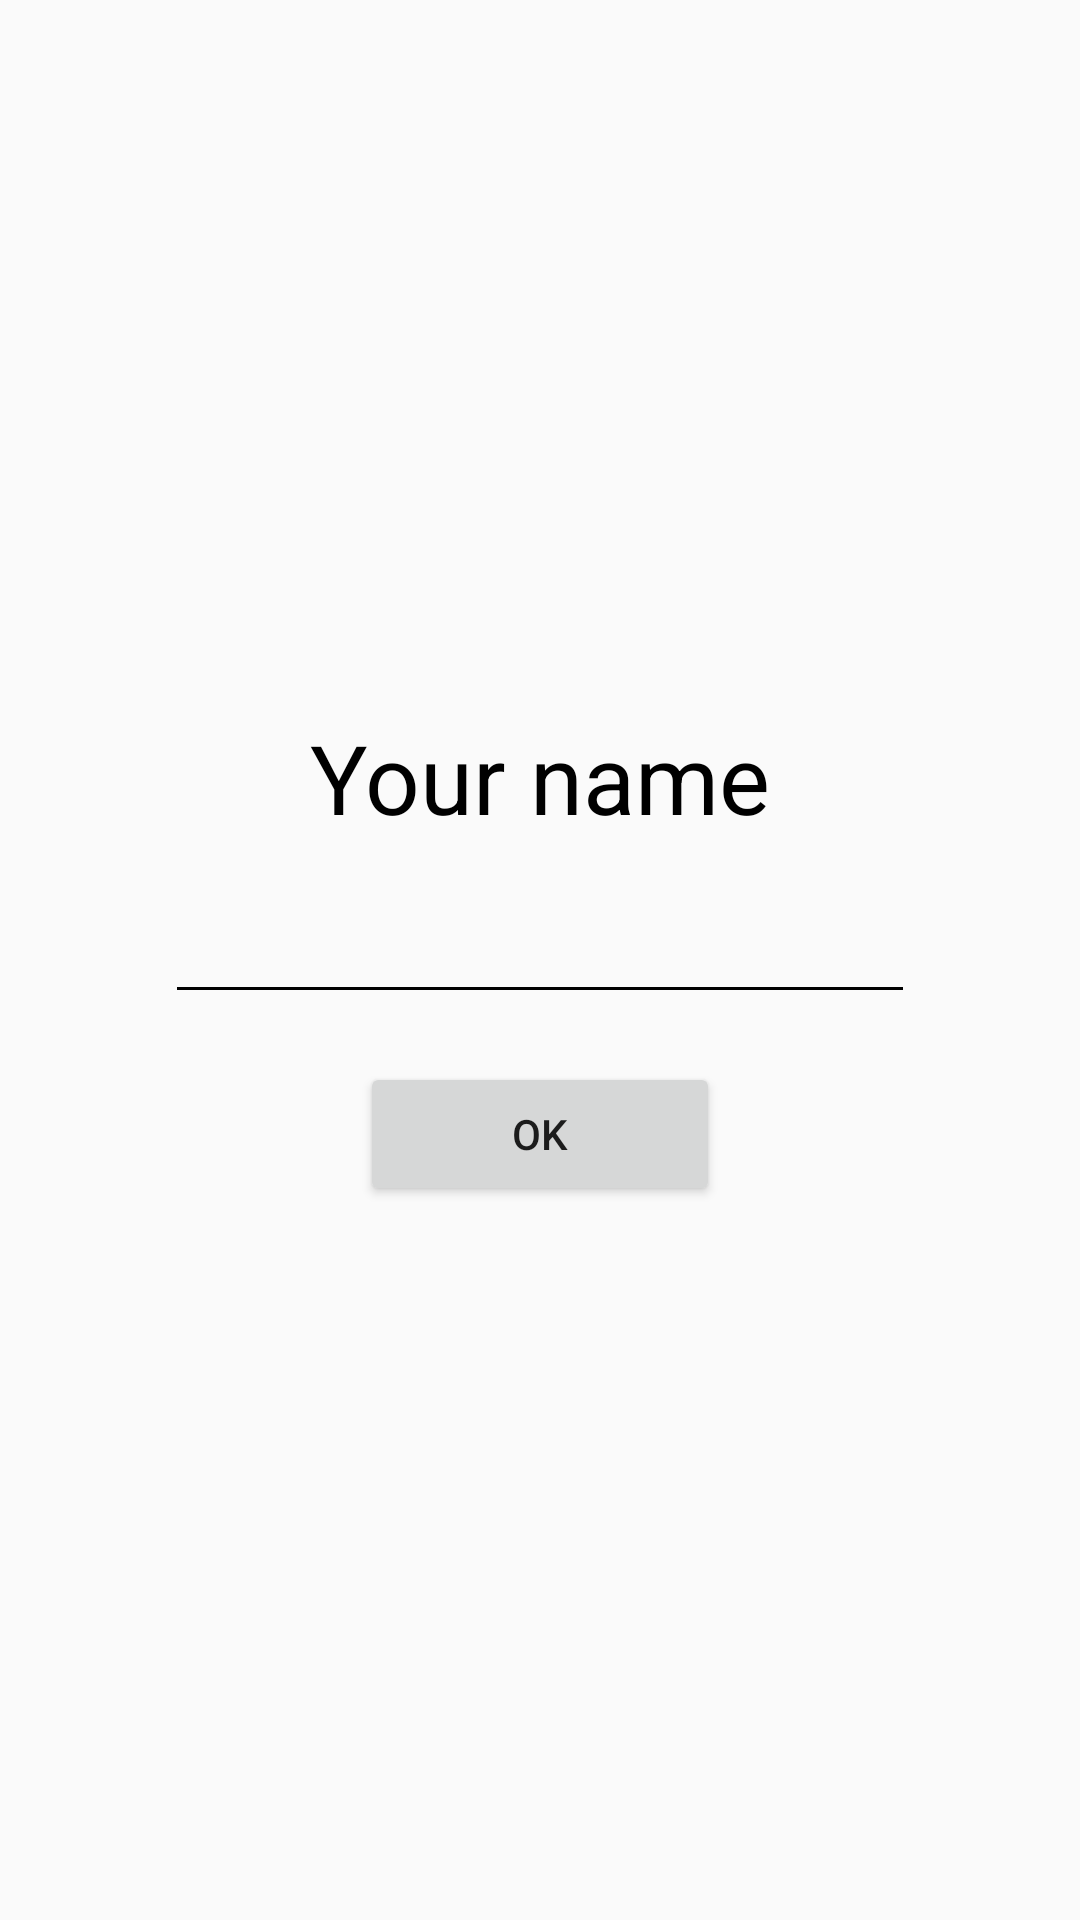

Reconstruct the res/layout file that produces this screen, plus the resources it refers to.
<!-- AndroidManifest.xml: application theme AppTheme -->
<!-- res/layout/activity_account.xml -->
<?xml version="1.0" encoding="utf-8"?>
<LinearLayout xmlns:android="http://schemas.android.com/apk/res/android"
    xmlns:app="http://schemas.android.com/apk/res-auto"
    xmlns:tools="http://schemas.android.com/tools"
    android:layout_width="match_parent"
    android:layout_height="match_parent"
    android:background="@color/backgroundAcc"
    android:gravity="center"
    android:orientation="vertical"
    android:padding="16dp"
    tools:context="com.su.p1.incomeprice.Account">

    <TextView
        android:layout_width="wrap_content"
        android:layout_height="wrap_content"
        android:text="Your name"
        android:textColor="#000000"
        android:textSize="32dp" />

    <EditText
        android:id="@+id/nameAccEditText"
        android:layout_width="250dp"
        android:layout_height="wrap_content"
        android:layout_marginTop="16dp"
        android:backgroundTint="#000000"
        android:cursorVisible="false"
        android:ems="10"
        android:gravity="center"
        android:maxLength="20"
        android:singleLine="true" />

    <Button
        android:id="@+id/okButton"
        android:layout_width="120dp"
        android:layout_height="wrap_content"
        android:layout_marginTop="16dp"
        android:text="OK" />

</LinearLayout>
<!-- resources referenced by this layout -->
<resources>
  <style name="AppTheme" parent="Theme.AppCompat.DayNight.DarkActionBar">
          
          <item name="colorPrimary">@color/colorRed</item>
          <item name="colorPrimaryDark">@color/colorPrimaryDark</item>
          <item name="colorAccent">@color/colorAccent</item>
      </style>
  <color name="colorPrimaryDark">#303F9F</color>
  <color name="colorAccent">#FF4081</color>
</resources>
